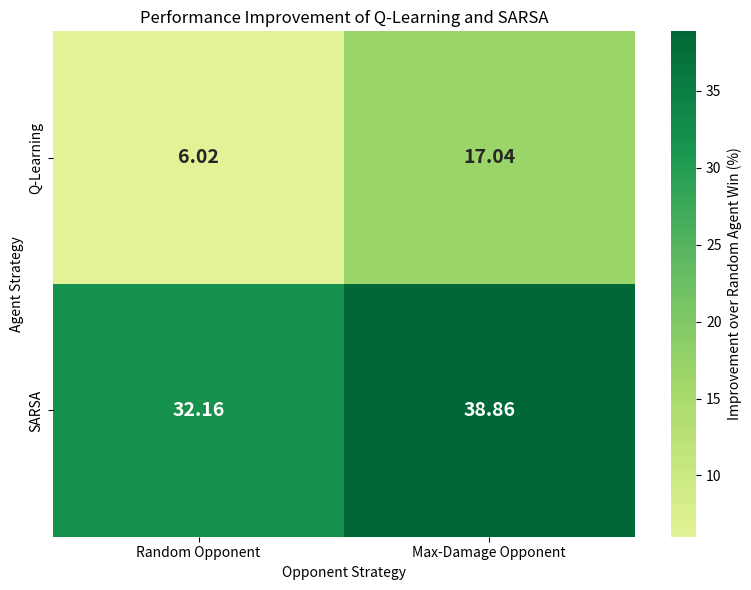

Generate this figure with matplotlib:
import seaborn as sns
import matplotlib.pyplot as plt
import numpy as np
import pandas as pd

# Baseline win percentages for a Random Agent
baseline_vs_random = 50.0  # Baseline win percentage for Random Opponent
baseline_vs_max_damage = 10.0  # Baseline win percentage for Max-Damage Opponent

# Actual win percentages for Q-Learning and SARSA against Random and Max-Damage players
win_percentages = {
    "Q-Learning vs Random": 56.02,
    "Q-Learning vs Max-Damage": 27.04,
    "SARSA vs Random": 82.16,
    "SARSA vs Max-Damage": 48.86,
}

# Calculate improvements over the baselines
data = np.array([
    [win_percentages["Q-Learning vs Random"] - baseline_vs_random, win_percentages["Q-Learning vs Max-Damage"] - baseline_vs_max_damage],
    [win_percentages["SARSA vs Random"] - baseline_vs_random, win_percentages["SARSA vs Max-Damage"] - baseline_vs_max_damage]
])

# Labels for rows (players) and columns (opponents)
rows = ["Q-Learning", "SARSA"]
cols = ["Random Opponent", "Max-Damage Opponent"]

# Create a DataFrame for the heatmap
df = pd.DataFrame(data, index=rows, columns=cols)

# Create the heatmap
plt.figure(figsize=(8, 6))
heatmap = sns.heatmap(
    df, annot=True, cmap='RdYlGn', center=0, fmt='.2f',
    cbar_kws={'label': 'Improvement over Random Agent Win (%)'},
    annot_kws={"size": 14, "weight": "bold"}  # Set font size and weight for annotations
)

# Add labels and title
plt.title("Performance Improvement of Q-Learning and SARSA")
plt.xlabel("Opponent Strategy")
plt.ylabel("Agent Strategy")

# Show the heatmap
plt.tight_layout()
plt.show()
